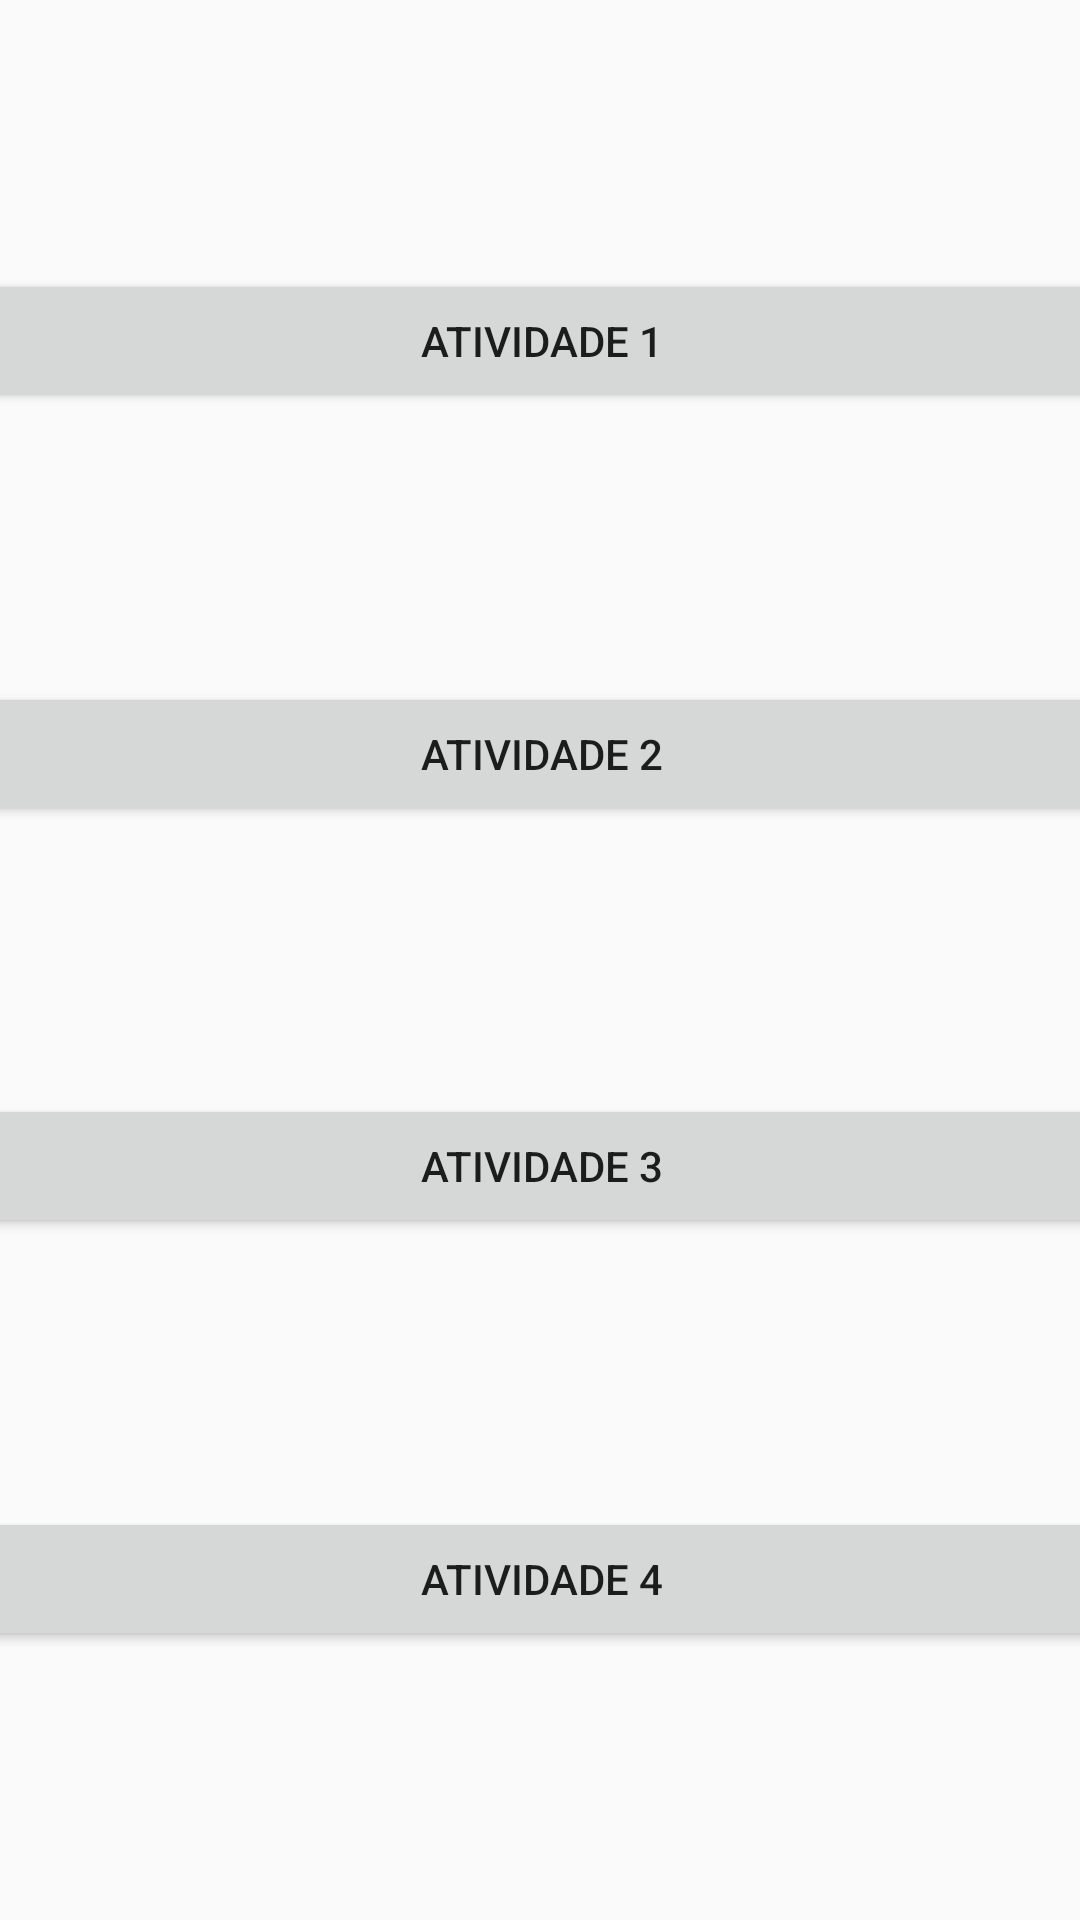

The Android layout XML behind this screen, and the referenced resources:
<!-- AndroidManifest.xml: activity theme Theme.TrabalhoJeffao2.NoActionBar -->
<!-- res/layout/activity_menu.xml -->
<?xml version="1.0" encoding="utf-8"?>
<android.support.constraint.ConstraintLayout xmlns:android="http://schemas.android.com/apk/res/android"
    xmlns:app="http://schemas.android.com/apk/res-auto"
    xmlns:tools="http://schemas.android.com/tools"
    android:layout_width="match_parent"
    android:layout_height="match_parent"
    tools:context=".MenuActivity">

    <Button
        android:id="@+id/bt_atv1"
        android:layout_width="409dp"
        android:layout_height="wrap_content"
        android:text="Atividade 1"
        app:layout_constraintBottom_toTopOf="@+id/bt_atv2"
        app:layout_constraintEnd_toEndOf="parent"
        app:layout_constraintHorizontal_bias="0.5"
        app:layout_constraintStart_toStartOf="parent"
        app:layout_constraintTop_toTopOf="parent"
        app:layout_constraintVertical_bias="0.5" />


    <Button
        android:id="@+id/bt_atv2"
        android:layout_width="409dp"
        android:layout_height="wrap_content"
        android:text="@string/atividade_2"
        app:layout_constraintBottom_toTopOf="@+id/bt_atv3"
        app:layout_constraintEnd_toEndOf="parent"
        app:layout_constraintHorizontal_bias="0.5"
        app:layout_constraintStart_toStartOf="parent"
        app:layout_constraintTop_toBottomOf="@+id/bt_atv1"
        app:layout_constraintVertical_bias="0.5" />

    <Button
        android:id="@+id/bt_atv3"
        android:layout_width="409dp"
        android:layout_height="wrap_content"
        android:text="@string/atividade_3"
        app:layout_constraintBottom_toTopOf="@+id/bt_atv4"
        app:layout_constraintEnd_toEndOf="parent"
        app:layout_constraintHorizontal_bias="0.5"
        app:layout_constraintStart_toStartOf="parent"
        app:layout_constraintTop_toBottomOf="@+id/bt_atv2"
        app:layout_constraintVertical_bias="0.5" />

    <Button
        android:id="@+id/bt_atv4"
        android:layout_width="409dp"
        android:layout_height="wrap_content"
        android:text="Atividade 4"
        app:layout_constraintBottom_toBottomOf="parent"
        app:layout_constraintEnd_toEndOf="parent"
        app:layout_constraintHorizontal_bias="0.5"
        app:layout_constraintStart_toStartOf="parent"
        app:layout_constraintTop_toBottomOf="@+id/bt_atv3"
        app:layout_constraintVertical_bias="0.5" />
</android.support.constraint.ConstraintLayout>
<!-- resources referenced by this layout -->
<resources>
  <string name="atividade_2">Atividade 2</string>
  <string name="atividade_3">Atividade 3</string>
  <style name="Theme.TrabalhoJeffao2.NoActionBar">
          <item name="windowActionBar">false</item>
          <item name="windowNoTitle">true</item>
      </style>
</resources>
